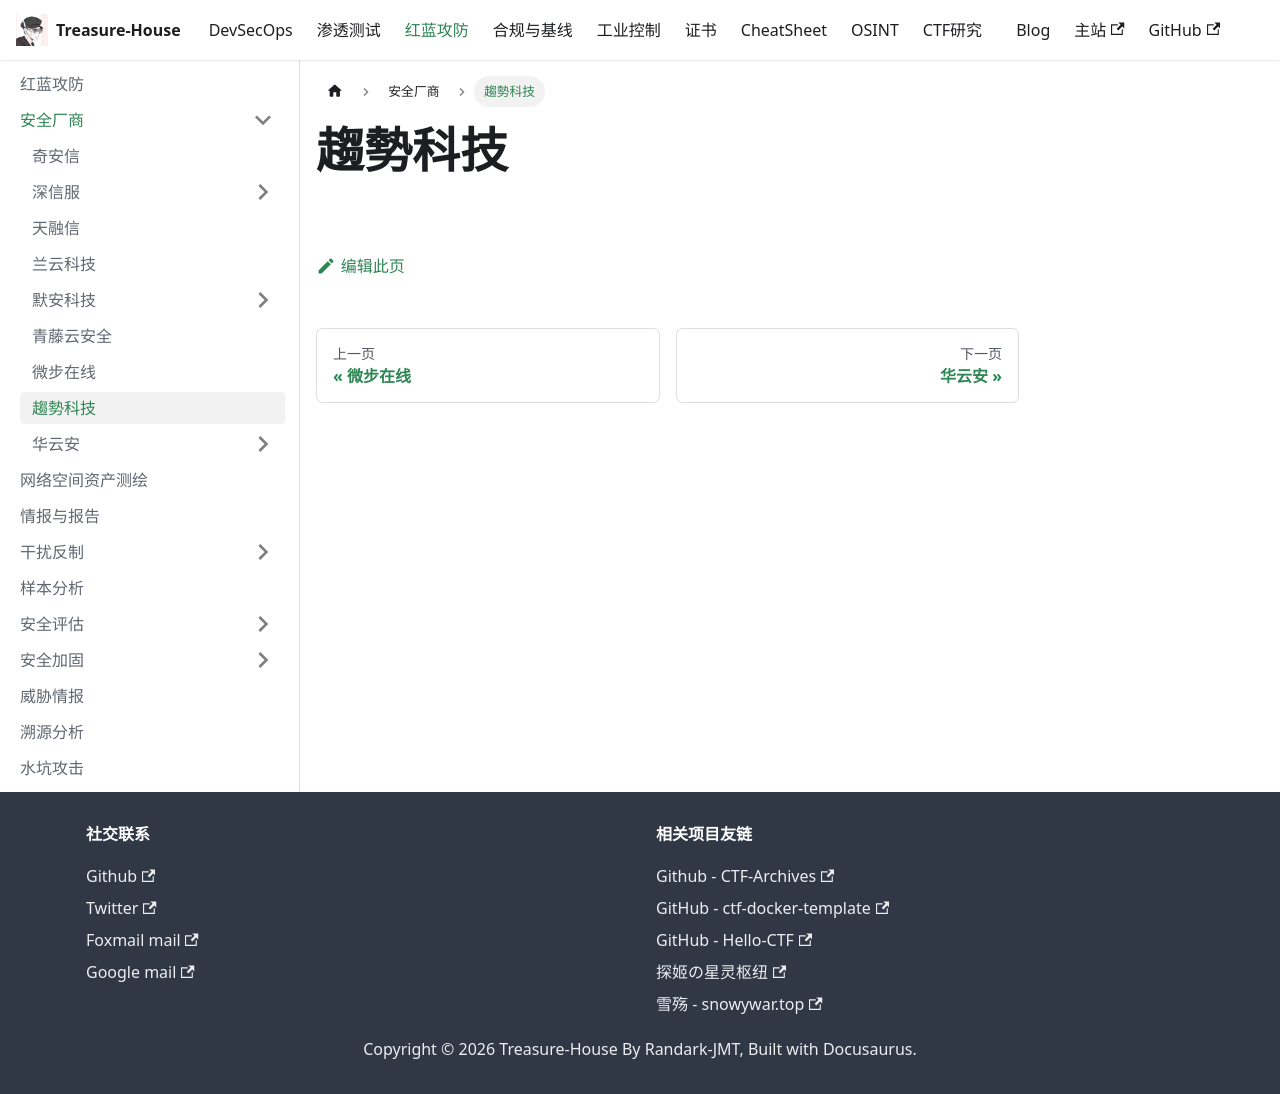

repository: Randark-JMT/Treasure-House · page: docs/Attack-Defense/Safety-Vendor/TrendMicro/index.html · generator: docusaurus

# 趨勢科技
